Dataset: defect_type (GitHub, iz0301/AFRL-Capstone-2020). Classes: eraser mark defect, none, pencil mark defect.

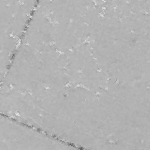
Label: eraser mark defect

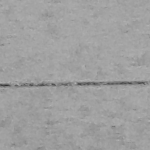
Label: none

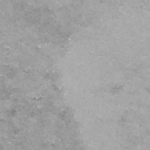
Label: eraser mark defect

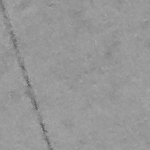
Label: none

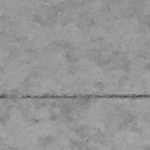
Label: pencil mark defect

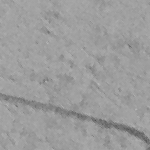
Label: pencil mark defect
